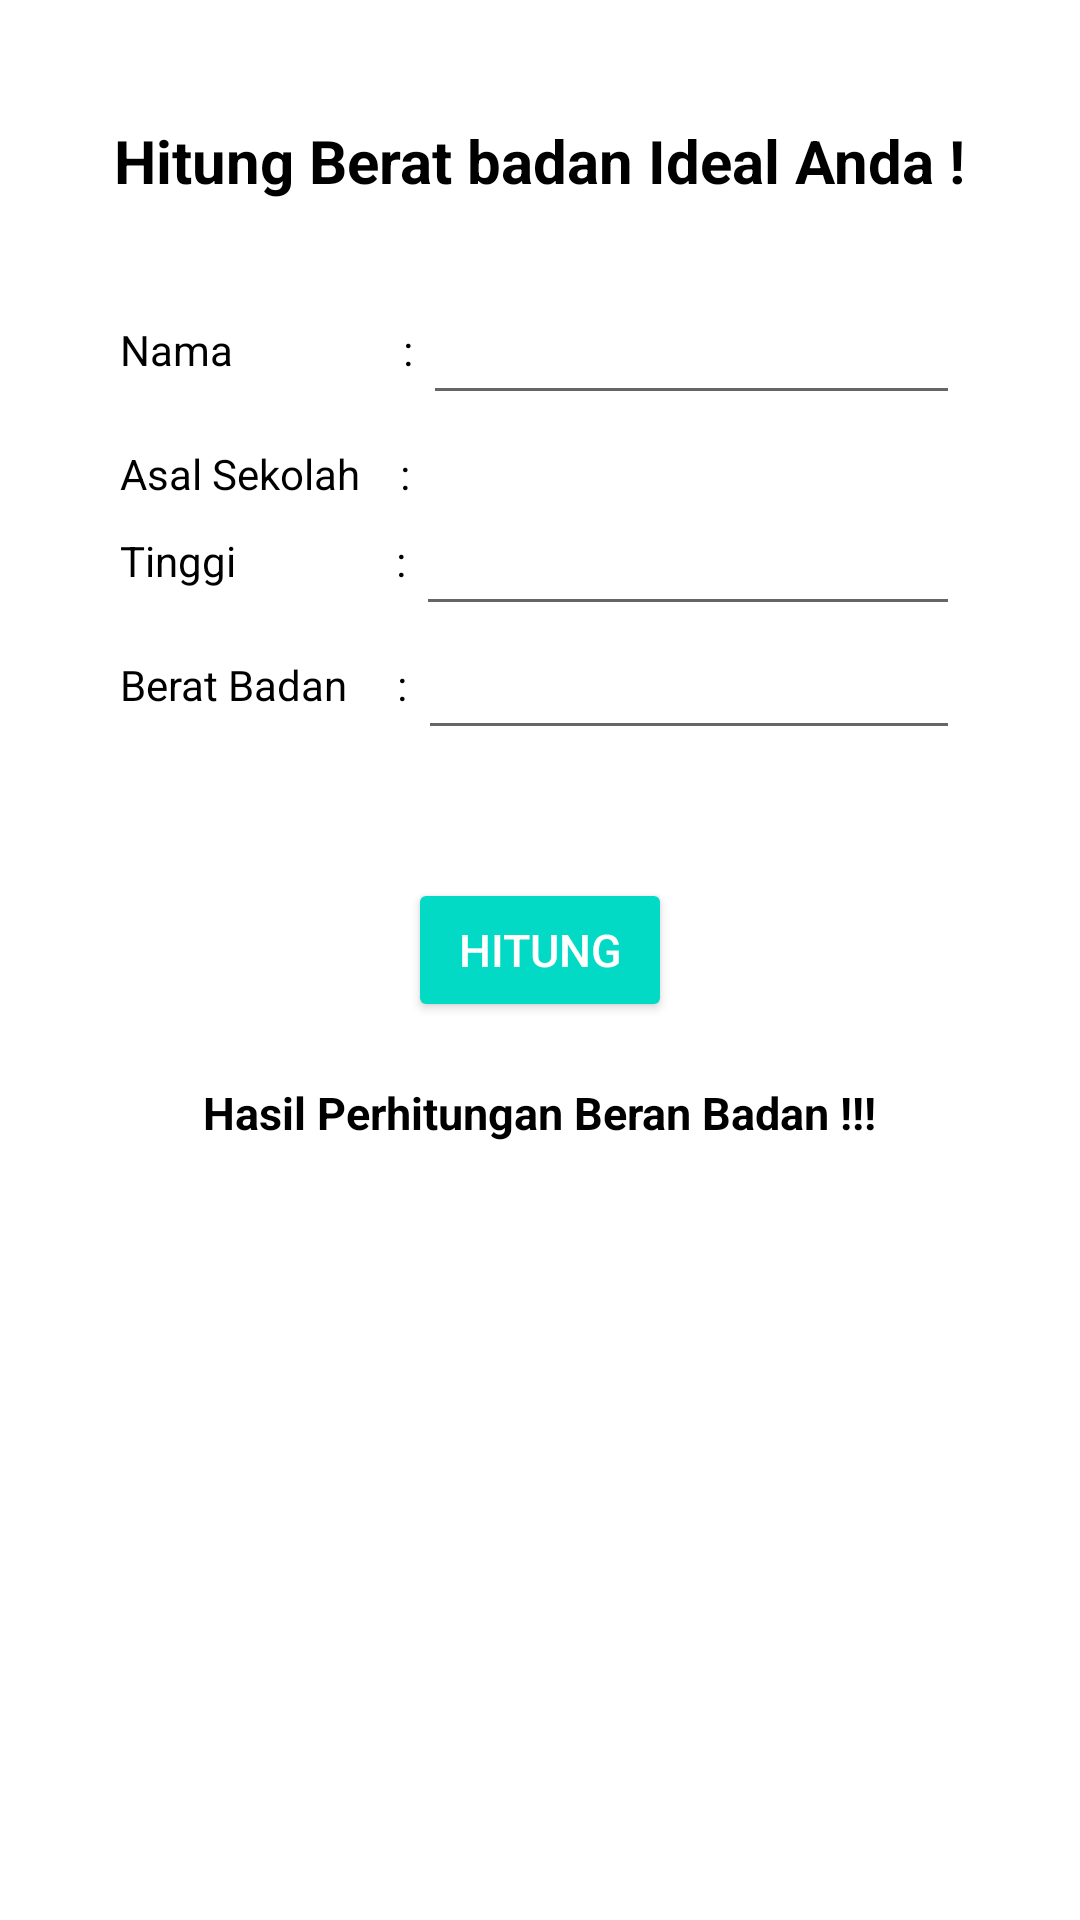

Reconstruct the res/layout file that produces this screen, plus the resources it refers to.
<!-- AndroidManifest.xml: application theme Theme.BelajarKomponen -->
<!-- res/layout/activity_berat_badan_ideal.xml -->
<?xml version="1.0" encoding="utf-8"?>
<LinearLayout xmlns:android="http://schemas.android.com/apk/res/android"
    xmlns:app="http://schemas.android.com/apk/res-auto"
    xmlns:tools="http://schemas.android.com/tools"
    android:layout_width="match_parent"
    android:layout_height="match_parent"
    tools:context=".BeratBadanIdealActivity"
    android:orientation="vertical"
    android:padding="20dp">

    <TextView
        android:id="@+id/judul"
        android:layout_width="wrap_content"
        android:layout_height="wrap_content"
        android:text="Hitung Berat badan Ideal Anda !"
        android:textStyle="bold"
        android:textSize="20sp"
        android:layout_gravity="center"
        android:layout_marginTop="20dp"
        android:layout_marginBottom="20dp"
        android:textColor="@color/black"
        />
    <RelativeLayout
        android:layout_width="wrap_content"
        android:layout_height="wrap_content">

        <TextView
            android:id="@+id/nama"
            android:layout_width="wrap_content"
            android:layout_height="wrap_content"
            android:layout_marginTop="20dp"
            android:layout_marginLeft="20dp"
            android:text="Nama                 : "
            android:textSize="14dp"
            android:textColor="@color/black"
            />
        <EditText
            android:id="@+id/edtNama"
            android:layout_width="match_parent"
            android:layout_height="wrap_content"
            android:layout_toRightOf="@+id/nama"
            android:textColor="@color/black"
            android:layout_marginTop="10dp"
            android:layout_marginRight="20dp"
            /></RelativeLayout>
    <RelativeLayout
        android:layout_width="wrap_content"
        android:layout_height="wrap_content"
        android:layout_marginLeft="20dp"
        android:layout_marginRight="5dp">
        <TextView
            android:id="@+id/asal"
            android:layout_width="wrap_content"
            android:layout_height="wrap_content"
            android:layout_marginTop="10dp"
            android:text="Asal Sekolah    :"
            android:textSize="14dp"
            android:textColor="@color/black"
            />
        <Spinner
            android:id="@+id/spin"
            android:layout_width="match_parent"
            android:layout_height="wrap_content"
            android:layout_toRightOf="@id/asal"
            android:layout_marginTop="-5dp"
            android:layout_marginRight="20dp"
            android:background="@null"
            />

        <ImageView
            android:layout_width="wrap_content"
            android:layout_height="wrap_content"
            android:layout_alignParentRight="true"
            android:layout_marginTop="8dp"
            android:layout_marginRight="18dp"
            android:background="@null"
            android:src="@drawable/ic_drop_down_24" />

    </RelativeLayout>
    <RelativeLayout
        android:layout_width="wrap_content"
        android:layout_height="wrap_content">
    <TextView
            android:id="@+id/tinggi"
            android:layout_width="wrap_content"
            android:layout_height="wrap_content"
            android:layout_marginTop="10dp"
            android:layout_marginLeft="20dp"
            android:text="Tinggi                : "
            android:textSize="14dp"
            android:textColor="@color/black"
            />
        <EditText
            android:id="@+id/edtTinggi"
            android:layout_width="match_parent"
            android:layout_height="wrap_content"
            android:textColor="@color/black"
            android:layout_marginRight="20dp"
            android:layout_toRightOf="@+id/tinggi"
            android:inputType="number"
            />
        <TextView
            android:id="@+id/BB"
            android:layout_width="wrap_content"
            android:layout_height="wrap_content"
            android:layout_below="@+id/edtTinggi"
            android:layout_marginTop="10dp"
            android:layout_marginLeft="20dp"
            android:text="Berat Badan     : "
            android:textSize="14dp"
            android:textColor="@color/black"
            />
        <EditText
            android:id="@+id/edtBB"
            android:layout_width="match_parent"
            android:layout_height="wrap_content"
            android:layout_toRightOf="@+id/BB"
            android:textColor="@color/black"
            android:layout_below="@id/edtTinggi"
            android:layout_marginRight="20dp"
            android:inputType="number"
            />
        <Button
            android:id="@+id/btnMenghitung"
            android:layout_width="wrap_content"
            android:layout_height="wrap_content"
            android:layout_below="@id/BB"
            android:layout_centerHorizontal="true"
            android:backgroundTint="@color/teal_200"
            android:text="Hitung"
            android:textColor="@color/white"
            android:textSize="15sp"
            android:layout_marginTop="55dp"
            />
    </RelativeLayout>
    <TextView
        android:layout_width="wrap_content"
        android:layout_height="wrap_content"
        android:layout_gravity="center"
        android:layout_marginTop="20dp"
        android:textColor="@color/black"
        android:text="Hasil Perhitungan Beran Badan !!!"
        android:textStyle="bold"
        android:textSize="15sp" />
    <TextView
        android:id="@+id/txtHasil"
        android:layout_width="wrap_content"
        android:layout_height="wrap_content"
        android:layout_gravity="center"
        android:width="300dp"
        android:layout_marginTop="10dp"
        android:textAlignment="center"
        android:textStyle="bold" />
    <TextView
        android:id="@+id/txtStatus"
        android:layout_width="wrap_content"
        android:layout_height="wrap_content"
        android:layout_gravity="center"
        android:width="300dp"
        android:textAlignment="center"
        android:textStyle="bold" />
</LinearLayout>
<!-- resources referenced by this layout -->
<resources>
  <style name="Theme.BelajarKomponen" parent="Theme.MaterialComponents.DayNight.DarkActionBar">
          
          <item name="colorPrimary">@color/purple_500</item>
          <item name="colorPrimaryVariant">@color/purple_700</item>
          <item name="colorOnPrimary">@color/white</item>
          
          <item name="colorSecondary">@color/teal_200</item>
          <item name="colorSecondaryVariant">@color/teal_700</item>
          <item name="colorOnSecondary">@color/black</item>
          
          <item name="android:statusBarColor" tools:targetApi="l">?attr/colorPrimaryVariant</item>
          
      </style>
  <!-- not gathered from this repository: default colours our renderer supplied (Android Studio template values) -->
  <color name="purple_500">#FF6200EE</color>
  <color name="purple_700">#FF3700B3</color>
  <color name="teal_200">#FF03DAC5</color>
  <color name="teal_700">#FF018786</color>
  <color name="black">#FF000000</color>
  <color name="white">#FFFFFFFF</color>
</resources>
